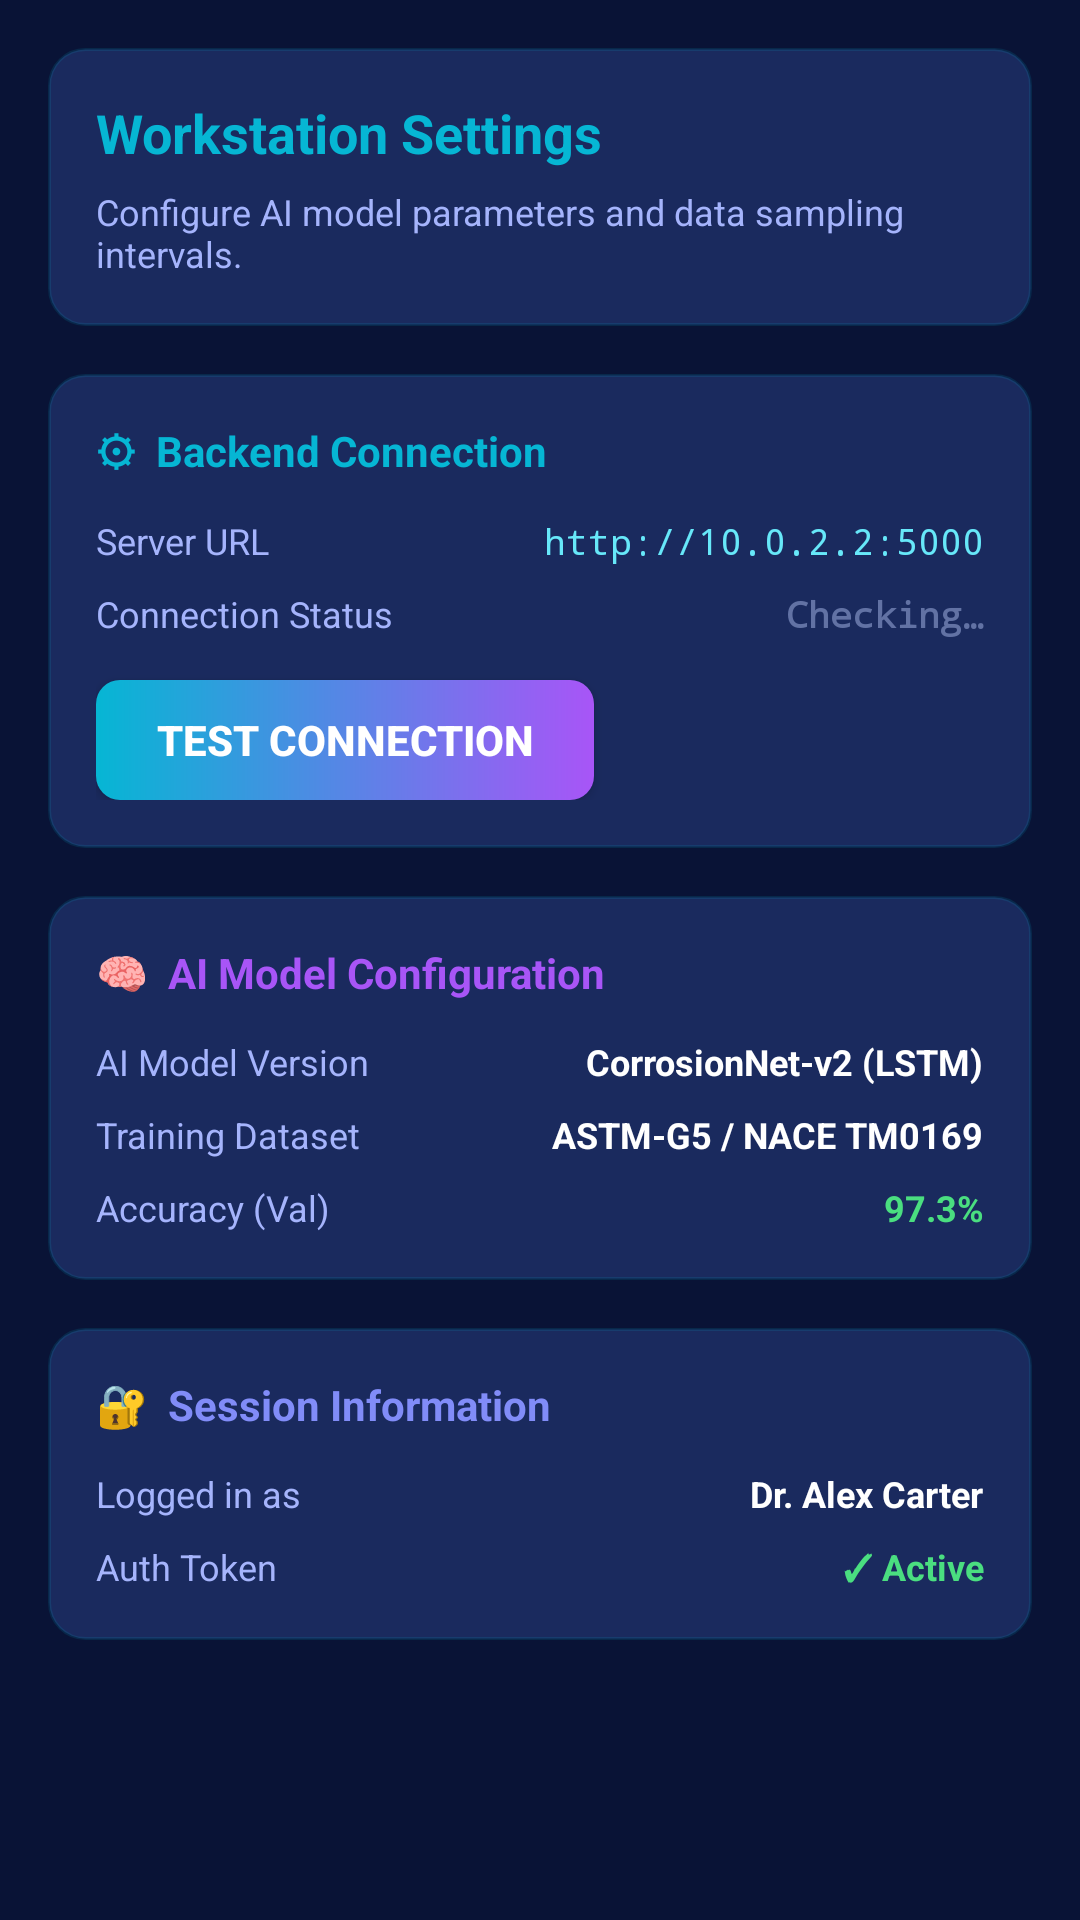

Reconstruct the res/layout file that produces this screen, plus the resources it refers to.
<!-- AndroidManifest.xml: application theme Theme.ElectroLab -->
<!-- res/layout/fragment_settings.xml -->
<?xml version="1.0" encoding="utf-8"?>
<ScrollView xmlns:android="http://schemas.android.com/apk/res/android"
    android:layout_width="match_parent"
    android:layout_height="match_parent"
    android:padding="16dp">

    <LinearLayout android:layout_width="match_parent" android:layout_height="wrap_content"
        android:orientation="vertical">

        
        <LinearLayout android:layout_width="match_parent" android:layout_height="wrap_content"
            android:orientation="vertical" android:background="@drawable/bg_card_glass"
            android:padding="16dp" android:layout_marginBottom="16dp">
            <TextView android:layout_width="wrap_content" android:layout_height="wrap_content"
                android:text="Workstation Settings" android:textColor="@color/colorCyan"
                android:textSize="18sp" android:textStyle="bold" />
            <TextView android:layout_width="wrap_content" android:layout_height="wrap_content"
                android:text="Configure AI model parameters and data sampling intervals."
                android:textColor="@color/colorTextSecondary" android:textSize="12sp"
                android:layout_marginTop="6dp" />
        </LinearLayout>

        
        <LinearLayout android:layout_width="match_parent" android:layout_height="wrap_content"
            android:orientation="vertical" android:background="@drawable/bg_card_glass"
            android:padding="16dp" android:layout_marginBottom="16dp">

            <TextView android:layout_width="wrap_content" android:layout_height="wrap_content"
                android:text="⚙  Backend Connection" android:textColor="@color/colorCyan"
                android:textSize="14sp" android:textStyle="bold" android:layout_marginBottom="12dp" />

            <LinearLayout android:layout_width="match_parent" android:layout_height="wrap_content"
                android:orientation="horizontal" android:gravity="center_vertical"
                android:layout_marginBottom="8dp">
                <TextView android:layout_width="0dp" android:layout_height="wrap_content"
                    android:layout_weight="1" android:text="Server URL"
                    android:textColor="@color/colorTextSecondary" android:textSize="12sp" />
                <TextView android:id="@+id/tv_server_url" android:layout_width="wrap_content"
                    android:layout_height="wrap_content" android:text="http://10.0.2.2:5000"
                    android:textColor="@color/colorCyanLight" android:fontFamily="monospace"
                    android:textSize="12sp" />
            </LinearLayout>

            <LinearLayout android:layout_width="match_parent" android:layout_height="wrap_content"
                android:orientation="horizontal" android:gravity="center_vertical">
                <TextView android:layout_width="0dp" android:layout_height="wrap_content"
                    android:layout_weight="1" android:text="Connection Status"
                    android:textColor="@color/colorTextSecondary" android:textSize="12sp" />
                <TextView android:id="@+id/tv_conn_status" android:layout_width="wrap_content"
                    android:layout_height="wrap_content" android:text="Checking…"
                    android:textColor="@color/colorTextMuted" android:fontFamily="monospace"
                    android:textSize="12sp" android:textStyle="bold" />
            </LinearLayout>

            <Button android:id="@+id/btn_test_conn" android:layout_width="wrap_content"
                android:layout_height="40dp" android:text="Test Connection"
                android:textColor="@color/white" android:textStyle="bold"
                android:background="@drawable/btn_cyan_gradient"
                android:paddingStart="20dp" android:paddingEnd="20dp"
                android:layout_marginTop="14dp" />
        </LinearLayout>

        
        <LinearLayout android:layout_width="match_parent" android:layout_height="wrap_content"
            android:orientation="vertical" android:background="@drawable/bg_card_glass"
            android:padding="16dp" android:layout_marginBottom="16dp">

            <TextView android:layout_width="wrap_content" android:layout_height="wrap_content"
                android:text="🧠  AI Model Configuration"
                android:textColor="@color/colorPurple" android:textSize="14sp"
                android:textStyle="bold" android:layout_marginBottom="12dp" />

            <LinearLayout android:layout_width="match_parent" android:layout_height="wrap_content"
                android:orientation="horizontal" android:gravity="center_vertical"
                android:layout_marginBottom="8dp">
                <TextView android:layout_width="0dp" android:layout_height="wrap_content"
                    android:layout_weight="1" android:text="AI Model Version"
                    android:textColor="@color/colorTextSecondary" android:textSize="12sp" />
                <TextView android:layout_width="wrap_content" android:layout_height="wrap_content"
                    android:text="CorrosionNet-v2 (LSTM)"
                    android:textColor="@color/colorTextPrimary" android:textSize="12sp" android:textStyle="bold" />
            </LinearLayout>

            <LinearLayout android:layout_width="match_parent" android:layout_height="wrap_content"
                android:orientation="horizontal" android:gravity="center_vertical"
                android:layout_marginBottom="8dp">
                <TextView android:layout_width="0dp" android:layout_height="wrap_content"
                    android:layout_weight="1" android:text="Training Dataset"
                    android:textColor="@color/colorTextSecondary" android:textSize="12sp" />
                <TextView android:layout_width="wrap_content" android:layout_height="wrap_content"
                    android:text="ASTM-G5 / NACE TM0169"
                    android:textColor="@color/colorTextPrimary" android:textSize="12sp" android:textStyle="bold" />
            </LinearLayout>

            <LinearLayout android:layout_width="match_parent" android:layout_height="wrap_content"
                android:orientation="horizontal">
                <TextView android:layout_width="0dp" android:layout_height="wrap_content"
                    android:layout_weight="1" android:text="Accuracy (Val)"
                    android:textColor="@color/colorTextSecondary" android:textSize="12sp" />
                <TextView android:layout_width="wrap_content" android:layout_height="wrap_content"
                    android:text="97.3%"
                    android:textColor="@color/colorSuccess" android:textSize="12sp" android:textStyle="bold" />
            </LinearLayout>
        </LinearLayout>

        
        <LinearLayout android:layout_width="match_parent" android:layout_height="wrap_content"
            android:orientation="vertical" android:background="@drawable/bg_card_glass"
            android:padding="16dp">

            <TextView android:layout_width="wrap_content" android:layout_height="wrap_content"
                android:text="🔐  Session Information"
                android:textColor="@color/colorIndigo" android:textSize="14sp"
                android:textStyle="bold" android:layout_marginBottom="12dp" />

            <LinearLayout android:layout_width="match_parent" android:layout_height="wrap_content"
                android:orientation="horizontal" android:layout_marginBottom="8dp">
                <TextView android:layout_width="0dp" android:layout_height="wrap_content"
                    android:layout_weight="1" android:text="Logged in as"
                    android:textColor="@color/colorTextSecondary" android:textSize="12sp" />
                <TextView android:id="@+id/tv_session_user" android:layout_width="wrap_content"
                    android:layout_height="wrap_content" android:text="Dr. Alex Carter"
                    android:textColor="@color/colorTextPrimary" android:textSize="12sp" android:textStyle="bold" />
            </LinearLayout>

            <LinearLayout android:layout_width="match_parent" android:layout_height="wrap_content"
                android:orientation="horizontal">
                <TextView android:layout_width="0dp" android:layout_height="wrap_content"
                    android:layout_weight="1" android:text="Auth Token"
                    android:textColor="@color/colorTextSecondary" android:textSize="12sp" />
                <TextView android:id="@+id/tv_token_status" android:layout_width="wrap_content"
                    android:layout_height="wrap_content" android:text="✓ Active"
                    android:textColor="@color/colorSuccess" android:textSize="12sp" android:textStyle="bold" />
            </LinearLayout>
        </LinearLayout>

    </LinearLayout>
</ScrollView>
<!-- resources referenced by this layout -->
<resources>
  <color name="colorCyan">#06B6D4</color>
  <color name="colorCyanLight">#67E8F9</color>
  <color name="colorIndigo">#818CF8</color>
  <color name="colorPurple">#A855F7</color>
  <color name="colorSuccess">#4ADE80</color>
  <color name="colorTextMuted">#6272A4</color>
  <color name="colorTextPrimary">#FFFFFF</color>
  <color name="colorTextSecondary">#A5B4FC</color>
  <color name="white">#FFFFFF</color>
  <!-- drawable bg_card_glass (drawable) -->
  <?xml version="1.0" encoding="utf-8"?>
  <shape xmlns:android="http://schemas.android.com/apk/res/android" android:shape="rectangle">
      <solid android:color="#1a2a5e" />
      <stroke android:width="1dp" android:color="#2006B6D4" />
      <corners android:radius="12dp" />
  </shape>
  <!-- drawable btn_cyan_gradient (drawable) -->
  <?xml version="1.0" encoding="utf-8"?>
  <shape xmlns:android="http://schemas.android.com/apk/res/android" android:shape="rectangle">
      <gradient
          android:startColor="#06B6D4"
          android:endColor="#A855F7"
          android:angle="0"
          android:type="linear" />
      <corners android:radius="8dp" />
  </shape>
  <style name="Theme.ElectroLab" parent="Theme.MaterialComponents.DayNight.NoActionBar">
          <item name="colorPrimary">@color/colorPrimary</item>
          <item name="colorPrimaryDark">@color/colorPrimaryDark</item>
          <item name="colorAccent">@color/colorCyan</item>
          <item name="android:colorBackground">@color/colorBgDeep</item>
          <item name="colorSurface">@color/colorSurface</item>
          <item name="colorOnSurface">@color/colorTextPrimary</item>
          <item name="android:windowBackground">@color/colorBgDeep</item>
          <item name="android:statusBarColor">@color/colorBgDeep</item>
          <item name="android:navigationBarColor">@color/colorBgDeep</item>
          <item name="android:textColorPrimary">@color/colorTextPrimary</item>
          <item name="android:textColorSecondary">@color/colorTextSecondary</item>
          <item name="colorControlHighlight">#1006B6D4</item>
          <item name="materialAlertDialogTheme">@style/ThemeOverlay.ElectroLab.Dialog</item>
      </style>
  <color name="colorPrimary">#0e1e5b</color>
  <color name="colorPrimaryDark">#091336</color>
  <color name="colorBgDeep">#091336</color>
  <color name="colorSurface">#1a2a5e</color>
  <style name="ThemeOverlay.ElectroLab.Dialog" parent="ThemeOverlay.MaterialComponents.Dialog.Alert">
          <item name="colorSurface">@color/colorCardBg</item>
          <item name="android:textColorPrimary">@color/colorTextPrimary</item>
          <item name="android:textColorSecondary">@color/colorTextSecondary</item>
      </style>
  <color name="colorCardBg">#1a2a5e</color>
</resources>
